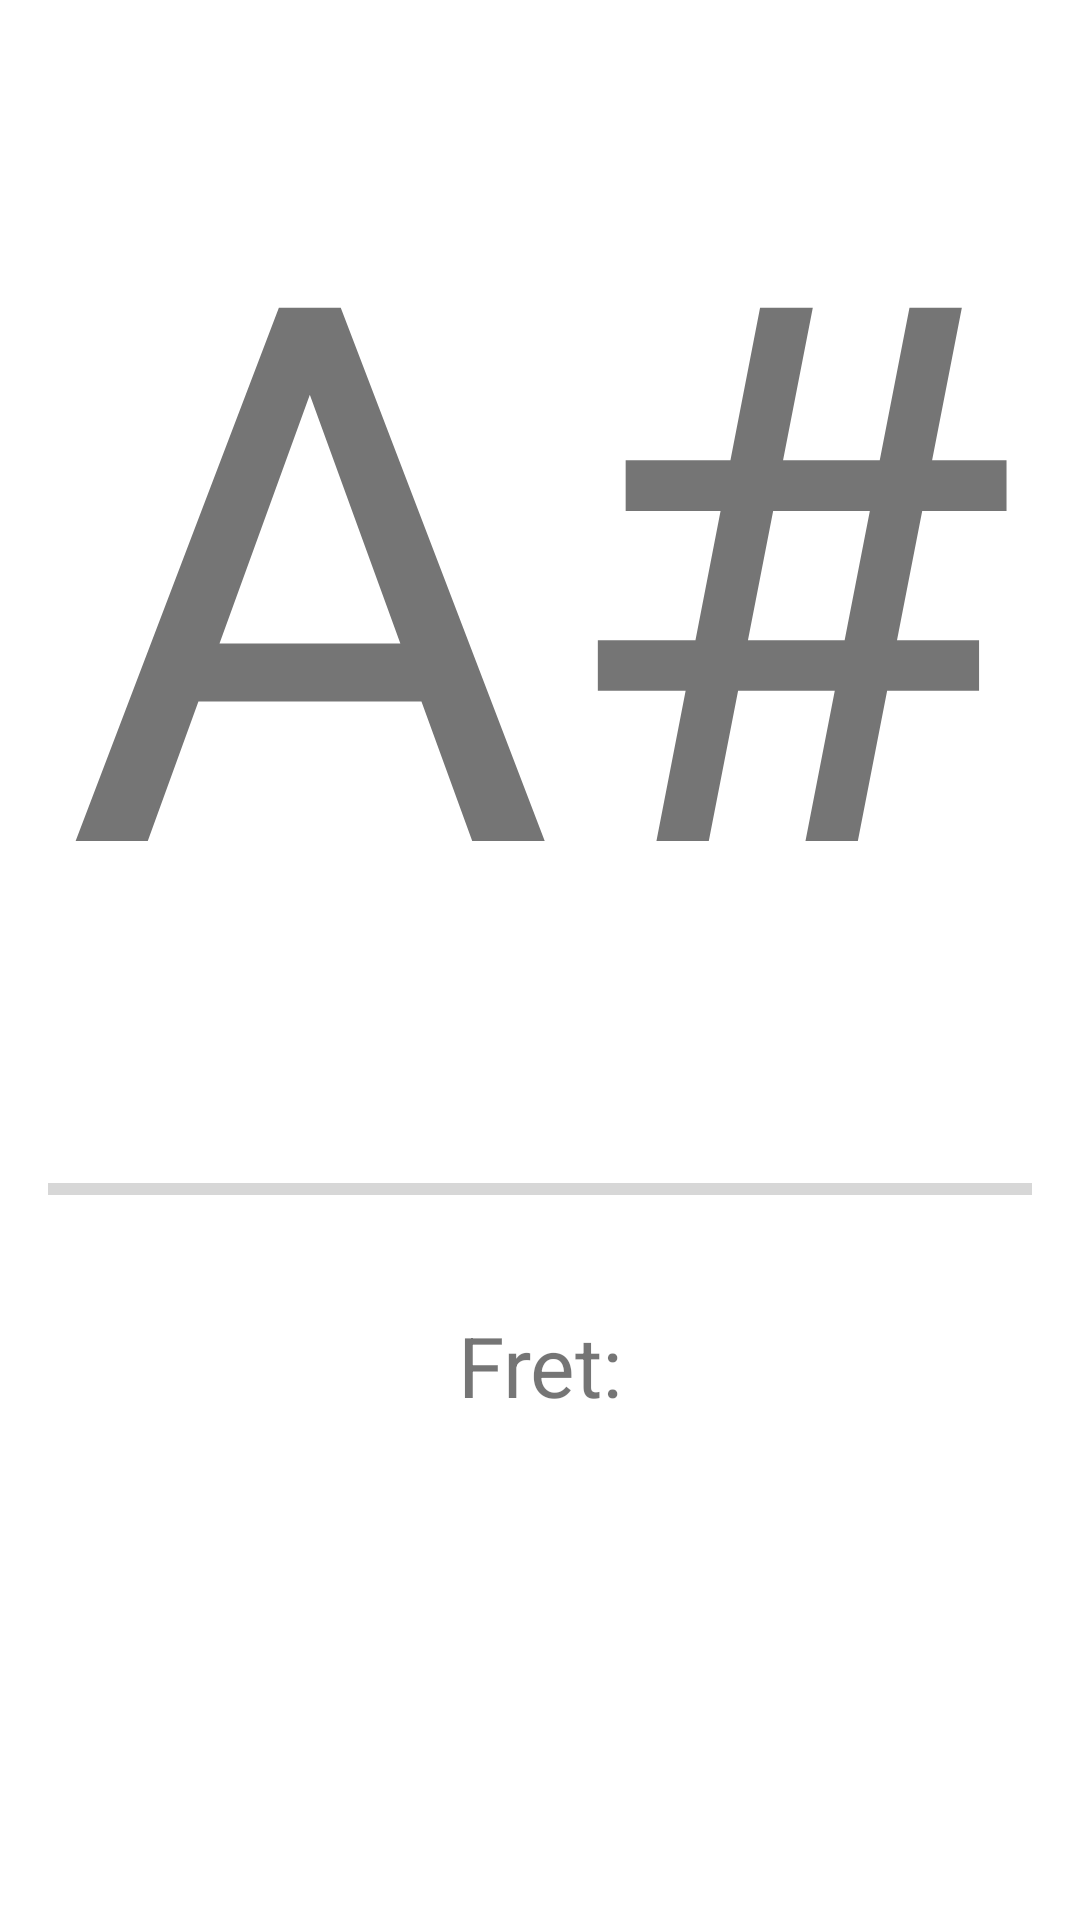

Here is an Android app screen rendered from its layout file. Give the layout XML and the strings, colors and styles it references.
<!-- AndroidManifest.xml: application theme Theme.GuitarTeacher -->
<!-- res/layout/fragment_main.xml -->
<?xml version="1.0" encoding="utf-8"?>
<androidx.constraintlayout.widget.ConstraintLayout xmlns:android="http://schemas.android.com/apk/res/android"
    xmlns:app="http://schemas.android.com/apk/res-auto"
    xmlns:tools="http://schemas.android.com/tools"
    android:layout_width="match_parent"
    android:layout_height="match_parent"
    android:padding="16dp"
    tools:context=".MainFragment">

    <TextView
        android:id="@+id/noteTv"
        android:layout_width="wrap_content"
        android:layout_height="wrap_content"
        android:textAlignment="center"
        android:text="A#"
        android:textSize="250dp"
        app:layout_constraintEnd_toEndOf="parent"
        app:layout_constraintStart_toStartOf="parent"
        app:layout_constraintTop_toTopOf="parent" />

    <ProgressBar
        android:id="@+id/remainingTimePb"
        style="?android:attr/progressBarStyleHorizontal"
        android:layout_width="0dp"
        android:layout_height="wrap_content"
        android:layout_marginTop="40dp"
        app:layout_constraintEnd_toEndOf="parent"
        app:layout_constraintStart_toStartOf="parent"
        app:layout_constraintTop_toBottomOf="@+id/noteTv" />

    <TextView
        android:id="@+id/fretHeader"
        android:layout_width="wrap_content"
        android:layout_height="wrap_content"
        android:layout_marginTop="32dp"
        android:textSize="28sp"
        android:text="Fret:"
        app:layout_constraintEnd_toEndOf="parent"
        app:layout_constraintStart_toStartOf="parent"
        app:layout_constraintTop_toBottomOf="@+id/remainingTimePb" />

    <TextView
        android:id="@+id/fretAnswerTv"
        android:layout_width="wrap_content"
        android:layout_height="wrap_content"
        android:textSize="200dp"
        android:textAlignment="center"
        app:layout_constraintBottom_toBottomOf="parent"
        app:layout_constraintEnd_toEndOf="parent"
        app:layout_constraintStart_toStartOf="parent"
        app:layout_constraintTop_toBottomOf="@+id/fretHeader"
        tools:text="5"/>
</androidx.constraintlayout.widget.ConstraintLayout>
<!-- resources referenced by this layout -->
<resources>
  <style name="Theme.GuitarTeacher" parent="Theme.MaterialComponents.DayNight.DarkActionBar">
          
          <item name="colorPrimary">@color/purple_500</item>
          <item name="colorPrimaryVariant">@color/purple_700</item>
          <item name="colorOnPrimary">@color/white</item>
          
          <item name="colorSecondary">@color/teal_200</item>
          <item name="colorSecondaryVariant">@color/teal_700</item>
          <item name="colorOnSecondary">@color/black</item>
          
          <item name="android:statusBarColor" tools:targetApi="l">?attr/colorPrimaryVariant</item>
          
      </style>
  <color name="purple_500">#FF6200EE</color>
  <color name="purple_700">#FF3700B3</color>
  <color name="white">#FFFFFFFF</color>
  <color name="teal_200">#FF03DAC5</color>
  <color name="teal_700">#FF018786</color>
  <color name="black">#FF000000</color>
</resources>
